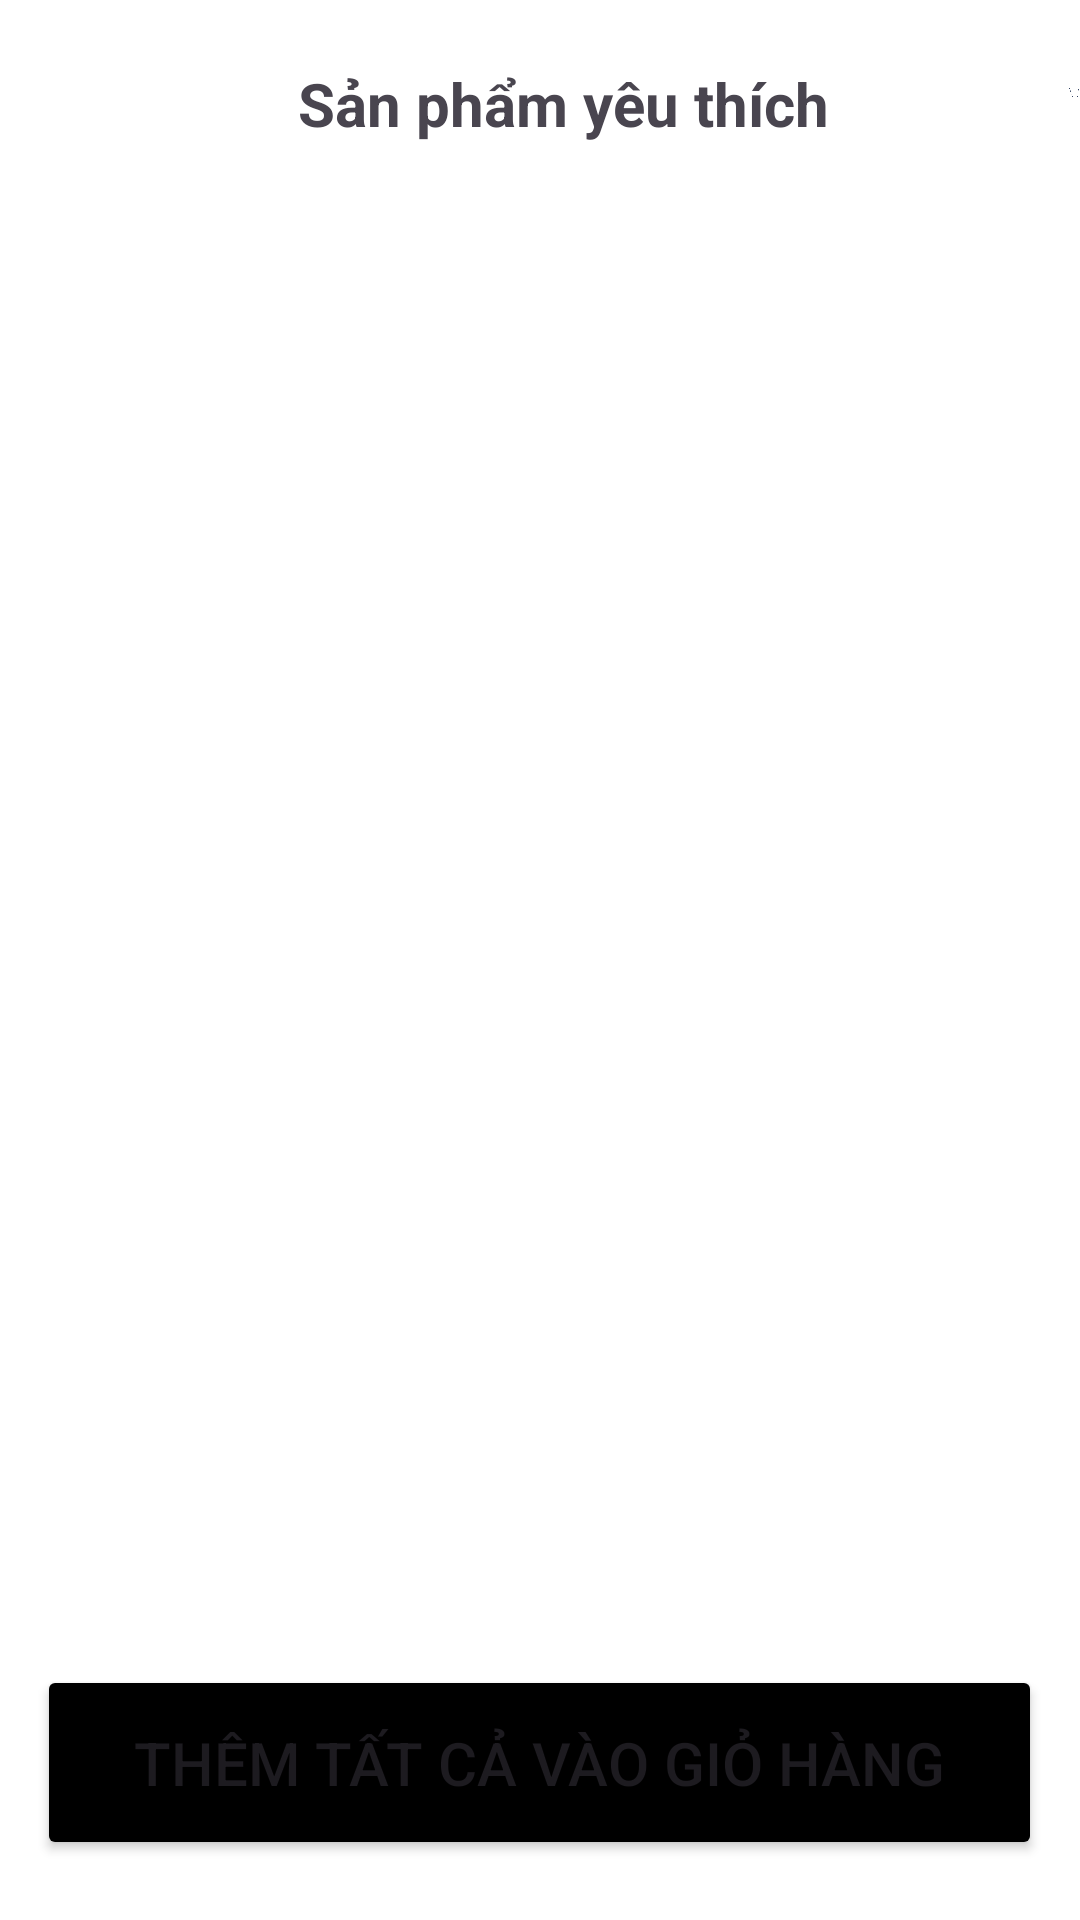

Write the Android layout XML for this screen, with the resource values it uses.
<!-- AndroidManifest.xml: application theme Theme.SmarkElectronics -->
<!-- res/layout/fragment_favorite.xml -->
<?xml version="1.0" encoding="utf-8"?>
<RelativeLayout xmlns:android="http://schemas.android.com/apk/res/android"
    xmlns:app="http://schemas.android.com/apk/res-auto"
    xmlns:tools="http://schemas.android.com/tools"
    android:layout_width="match_parent"
    android:layout_height="match_parent"
    android:background="@color/white"
    tools:context=".Fragment.fragment_favorite">

    <androidx.appcompat.widget.Toolbar
        android:id="@+id/toolbar"
        android:layout_width="match_parent"
        android:layout_height="wrap_content"
        android:background="@color/white"
        android:layout_alignParentTop="true">

        <RelativeLayout
            android:layout_width="match_parent"
            android:layout_height="50dp"
            android:gravity="center_vertical">

            <ImageView
                android:id="@+id/opensearchfavorite"
                android:layout_width="30dp"
                android:layout_height="30dp"
                android:src="@drawable/baseline_search_24"/>
            <TextView
                android:layout_width="wrap_content"
                android:layout_height="wrap_content"
                android:text="Sản phẩm yêu thích"
                android:textSize="20dp"
                android:textStyle="bold"
                android:layout_marginTop="5dp"
                android:layout_centerHorizontal="true"/>

            <ImageView
                android:id="@+id/imgCartfavorite"
                android:layout_width="30dp"
                android:layout_height="30dp"
                android:layout_marginLeft="340dp"
                android:src="@drawable/logo" />
        </RelativeLayout>
    </androidx.appcompat.widget.Toolbar>

    <SearchView
        android:id="@+id/searchfavorite"
        android:layout_width="match_parent"
        android:layout_height="wrap_content"
        android:layout_marginStart="10dp"
        android:layout_marginTop="10dp"
        android:layout_marginEnd="10dp"
        android:layout_marginBottom="100dp"
        android:layout_below="@id/toolbar"
        android:background="@drawable/background_timkiem"
        android:visibility="gone"
        app:queryHint="Tìm kiếm" />


    <androidx.recyclerview.widget.RecyclerView
        android:id="@+id/rcvfavorite"
        android:layout_width="match_parent"
        android:layout_height="wrap_content"
        tools:listitem="@layout/item_favorite"
        android:layout_below="@+id/searchfavorite"
        android:layout_above="@id/btnAddalltocart"/>

    <Button
        android:id="@+id/btnAddalltocart"
        android:layout_width="335dp"
        android:layout_height="65dp"
        android:backgroundTint="@color/black"
        android:text="Thêm tất cả vào giỏ hàng"
        android:textSize="20dp"
        app:cornerRadius="10dp"
        android:layout_marginTop="20dp"
        android:layout_centerHorizontal="true"
        android:layout_alignParentBottom="true"
        android:layout_marginBottom="20dp"/>


</RelativeLayout>
<!-- res/layout/item_favorite.xml (included above) -->
<?xml version="1.0" encoding="utf-8"?>
<LinearLayout xmlns:android="http://schemas.android.com/apk/res/android"
    android:layout_width="match_parent"
    android:layout_height="wrap_content"
    android:orientation="vertical"
    android:background="@color/white"
    android:layout_margin="2dp">

    <LinearLayout
        android:layout_width="match_parent"
        android:layout_height="wrap_content"
        android:orientation="horizontal">

        <ImageView
            android:id="@+id/imgfavorite"
            android:layout_width="110dp"
            android:layout_height="110dp"
            android:layout_weight="2"
            android:src="@drawable/img_1"/>

        <LinearLayout
            android:layout_width="wrap_content"
            android:layout_height="wrap_content"
            android:orientation="vertical"
            android:layout_weight="6">
            <TextView
                android:id="@+id/tvnamefavorite"
                android:layout_width="200dp"
                android:layout_height="wrap_content"
                android:text="Apple Watch Series 9"
                android:textSize="17dp"
                android:inputType="textMultiLine"
                android:layout_marginTop="20dp"/>
            <TextView
                android:id="@+id/tvpricefavorite"
                android:layout_width="200dp"
                android:layout_height="wrap_content"
                android:text="11.290.000 đ"
                android:textSize="19dp"
                android:textStyle="bold"
                android:layout_marginTop="5dp"/>
        </LinearLayout>

        <LinearLayout
            android:layout_width="wrap_content"
            android:layout_height="wrap_content"
            android:orientation="vertical"
            android:background="@color/white"
            android:layout_weight="4">

            <TextView
                android:id="@+id/txtdeletefavorite"
                android:layout_width="wrap_content"
                android:layout_height="wrap_content"
                android:drawableRight="@drawable/baseline_close"
                android:layout_gravity="center"
                android:layout_margin="10dp"
                />

            <TextView
                android:id="@+id/txtaddcartfavorite"
                android:layout_width="wrap_content"
                android:layout_height="wrap_content"
                android:drawableRight="@drawable/baseline_shopping_bag"
                android:layout_gravity="center"
                android:layout_margin="20dp"/>
        </LinearLayout>
    </LinearLayout>

</LinearLayout>
<!-- resources referenced by this layout -->
<resources>
  <color name="black">#FF000000</color>
  <color name="white">#FFFFFFFF</color>
  <!-- drawable background_timkiem (drawable) -->
  <?xml version="1.0" encoding="utf-8"?>
  <shape xmlns:android="http://schemas.android.com/apk/res/android">
          <solid android:color="#F3F3F3"/>
          <corners android:radius="13dp"/>
  </shape>
  <!-- drawable img_1: png bitmap (drawable, 354638 bytes) -->
  <!-- drawable logo: png bitmap (drawable, 2253 bytes) -->
  <style name="Theme.SmarkElectronics" parent="Base.Theme.SmarkElectronics" />
  <style name="Base.Theme.SmarkElectronics" parent="Theme.Material3.DayNight.NoActionBar">
          
          
      </style>
</resources>
